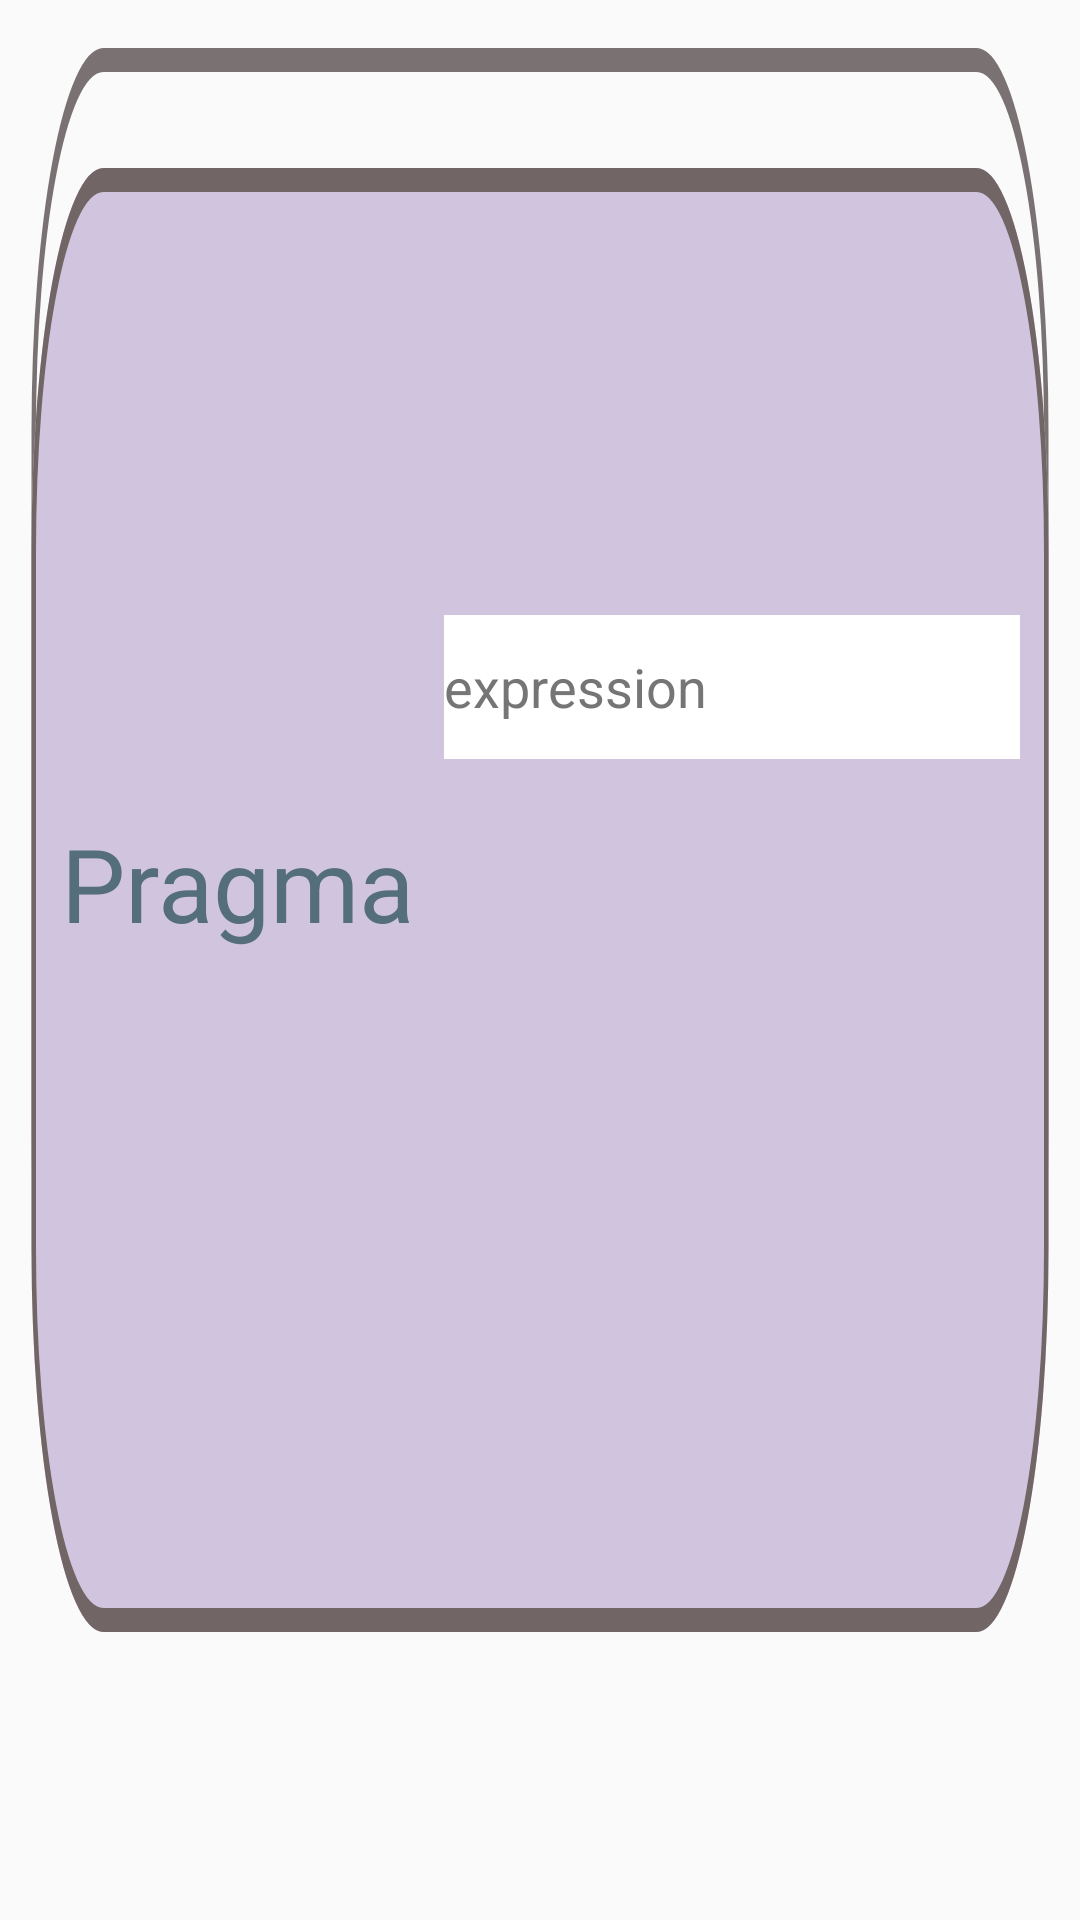

This screen was rendered from an Android layout file. Write that file and the resources it references.
<!-- AndroidManifest.xml: application theme Theme.Bruhdroid -->
<!-- res/layout/pragma_block.xml -->
<?xml version="1.0" encoding="utf-8"?>
<androidx.constraintlayout.widget.ConstraintLayout xmlns:android="http://schemas.android.com/apk/res/android"
    android:theme="@style/Block"
    xmlns:app="http://schemas.android.com/apk/res-auto"
    android:layout_width="400dp"
    android:layout_height="130dp"
    android:background="@drawable/ic_block_pragma"
    >

    <TextView
        android:id="@+id/textView"
        android:layout_width="wrap_content"
        android:layout_height="wrap_content"
        android:text="Pragma"
        android:layout_marginStart="20dp"
        android:textAlignment="center"
        android:textColor="#546E7A"
        android:textSize="34sp"
        app:layout_constraintBottom_toBottomOf="parent"
        app:layout_constraintStart_toStartOf="parent"
        app:layout_constraintTop_toTopOf="parent"
        app:layout_constraintVertical_bias="0.457" />

    <EditText
        android:id="@+id/expression"
        android:layout_width="0dp"
        android:layout_height="48dp"
        android:layout_marginStart="10dp"
        android:layout_marginTop="16dp"
        android:layout_marginEnd="20dp"
        android:layout_marginBottom="20dp"
        android:autofillHints=""
        android:background="@color/white"
        android:ems="10"
        android:hint="@string/expression"
        android:inputType="textPersonName"
        android:textColorHint="#757575"
        android:theme="@style/Expression"
        app:layout_constraintBottom_toBottomOf="parent"
        app:layout_constraintEnd_toEndOf="parent"
        app:layout_constraintStart_toEndOf="@id/textView"
        app:layout_constraintTop_toTopOf="parent"
        app:layout_constraintVertical_bias="0.34" />


</androidx.constraintlayout.widget.ConstraintLayout>
<!-- resources referenced by this layout -->
<resources>
  <color name="white">#FFFFFFFF</color>
  <!-- drawable ic_block_pragma (drawable) -->
  <vector xmlns:android="http://schemas.android.com/apk/res/android"
      android:width="240dp"
      android:height="80dp"
      android:viewportWidth="240"
      android:viewportHeight="80">
    <path
        android:strokeWidth="1"
        android:pathData="M23,2.5H217C225.56,2.5 232.5,9.44 232.5,18V47C232.5,55.56 225.56,62.5 217,62.5H23C14.44,62.5 7.5,55.56 7.5,47V18C7.5,9.44 14.44,2.5 23,2.5Z"
        android:fillColor="#00000000"
        android:strokeColor="#7A7272"/>
    <path
        android:pathData="M7,23C7,14.16 14.16,7 23,7H217C225.84,7 233,14.16 233,23V52C233,60.84 225.84,68 217,68H23C14.16,68 7,60.84 7,52V23Z"
        android:fillColor="@color/pragma_block"/>
    <path
        android:strokeWidth="1"
        android:pathData="M23,7.5H217C225.56,7.5 232.5,14.44 232.5,23V52C232.5,60.56 225.56,67.5 217,67.5H23C14.44,67.5 7.5,60.56 7.5,52V23C7.5,14.44 14.44,7.5 23,7.5Z"
        android:fillColor="#00000000"
        android:strokeColor="#716565"/>
  </vector>
  <string name="expression">expression</string>
  <style name="Block" parent="Block.Light" />
  <style name="Expression" parent="Expression.Light" />
  <style name="Theme.Bruhdroid" parent="Theme.Bruhdroid.Light" />
  <color name="pragma_block">#D1C4DE</color>
  <style name="Block.Light">
          <item name="fontWeight">1400</item>
          <item name="borderRound">15dp</item>
      </style>
  <style name="Expression.Light">
          <item name="fontFamily">@font/sf_compact</item>
          <item name="fontWeight">300</item>
      </style>
  <style name="Theme.Bruhdroid.Light" parent="Theme.AppCompat.Light.NoActionBar">
          <item name="android:statusBarColor" tools:targetApi="l">?attr/colorPrimaryVariant</item>
          <item name="android:windowNoTitle">true</item>
          <item name="android:windowFullscreen">true</item>
          <item name="fontFamily">@font/sf_compact</item>
          <item name="bottomSheetDialogTheme">@style/AppBottomSheetDialogTheme</item>
      </style>
  <style name="AppBottomSheetDialogTheme" parent="Theme.Design.Light.BottomSheetDialog">
          <item name="bottomSheetStyle">@style/AppModalStyle</item>
      </style>
  <style name="AppModalStyle" parent="Widget.Design.BottomSheet.Modal">
          <item name="android:background">@drawable/rounded_dialog</item>
      </style>
  <!-- drawable rounded_dialog (drawable) -->
  <?xml version="1.0" encoding="utf-8"?>
  <selector xmlns:android="http://schemas.android.com/apk/res/android">
  <item>
      <shape
          android:shape="rectangle">
          <solid android:color="@color/primary_background"/>
          <corners android:topLeftRadius="30dp"
              android:topRightRadius="30dp"/>
          <size android:height="500dp"/>
      </shape>
  </item>
  </selector>
  <color name="primary_background">#F4E8D8</color>
</resources>
